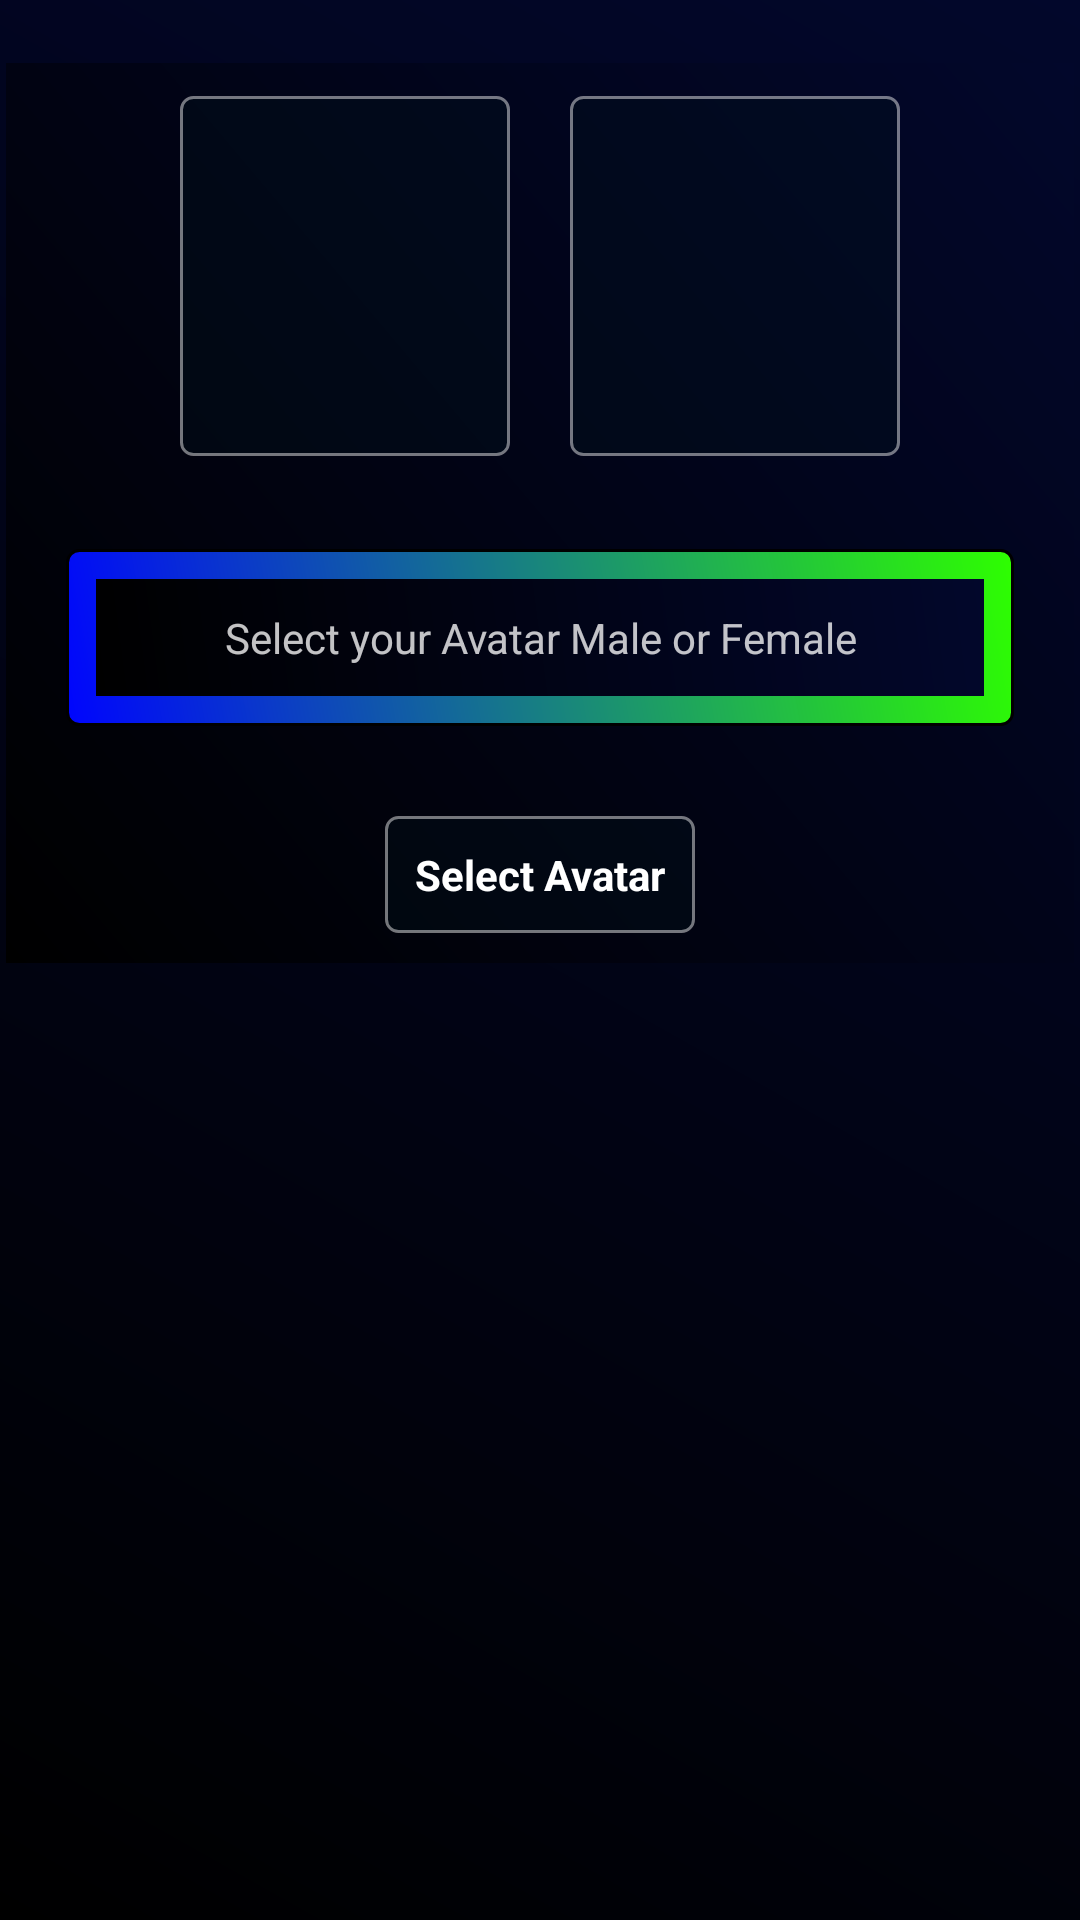

Reconstruct the res/layout file that produces this screen, plus the resources it refers to.
<!-- AndroidManifest.xml: application theme Theme.ChatAppp -->
<!-- res/layout/dialog_select_avatar.xml -->
<LinearLayout xmlns:android="http://schemas.android.com/apk/res/android"
    android:layout_width="match_parent"
    android:background="@drawable/dark_gradient"
    android:layout_height="wrap_content"
    android:orientation="vertical"
    android:gravity="center">

    <LinearLayout
        android:orientation="vertical"
        android:layout_width="match_parent"
        android:layout_height="wrap_content"
        android:layout_marginLeft="2dp"
        android:layout_marginRight="2dp"
        android:layout_marginTop="2dp"
        android:layout_marginBottom="300dp"
        android:background="@drawable/dark_gradient">

        <HorizontalScrollView
            android:layout_gravity="center"
            android:layout_width="match_parent"
            android:layout_height="match_parent"
            android:padding="1dp">

            <LinearLayout
                android:layout_gravity="center"
                android:layout_width="match_parent"
                android:layout_height="match_parent"
                android:orientation="horizontal">

                <ImageButton
                    android:background="@drawable/card_border"
                    android:id="@+id/avatar1"
                    android:scaleType="fitCenter"
                    android:layout_width="110dp"
                    android:layout_height="120dp"
                    android:src="@drawable/avatar1"
                    android:layout_margin="10dp"/>



                <ImageButton
                    android:background="@drawable/card_border"
                    android:id="@+id/avatar2"
                    android:layout_width="110dp"
                    android:scaleType="fitCenter"
                    android:layout_height="120dp"
                    android:src="@drawable/avatar2"
                    android:layout_margin="10dp"/>
            </LinearLayout>
        </HorizontalScrollView>

        <LinearLayout
            android:layout_margin="20dp"
            android:background="@drawable/gradient_card_border"
            android:layout_width="match_parent"
            android:layout_height="wrap_content">

            <LinearLayout
                android:background="@drawable/dark_gradient"
                android:gravity="center"
                android:layout_width="match_parent"
                android:layout_height="wrap_content">

                <TextView
                    android:layout_margin="10dp"
                    android:gravity="center"
                    android:textColor="#C3FFFFFF"
                    android:layout_gravity="center"
                    android:layout_width="wrap_content"
                    android:layout_height="wrap_content"
                    android:text="Select your Avatar Male or Female">
                </TextView>

            </LinearLayout>

        </LinearLayout>






        <TextView
            android:layout_marginTop="10dp"
            android:layout_marginBottom="10dp"
            android:layout_gravity="center"
            android:background="@drawable/card_border"
            android:layout_width="wrap_content"
            android:layout_height="wrap_content"
            android:text="Select Avatar"
            android:textStyle="bold"
            android:textColor="@color/white"
            ></TextView>

    </LinearLayout>

</LinearLayout>
<!-- resources referenced by this layout -->
<resources>
  <color name="white">#FFFFFFFF</color>
  <!-- drawable card_border (drawable) -->
  <?xml version="1.0" encoding="utf-8"?>
  <shape xmlns:android="http://schemas.android.com/apk/res/android">
      <solid android:color="#5602121C" />
      <stroke android:width="1dp" android:color="#74FFFFFF" />
      <corners android:radius="4dp" />
      <padding android:left="10dp" android:top="10dp" android:right="10dp" android:bottom="10dp" />
  </shape>
  <!-- drawable dark_gradient (drawable) -->
  <?xml version="1.0" encoding="utf-8"?>
  <shape xmlns:android="http://schemas.android.com/apk/res/android" android:shape="rectangle">
      <gradient
          android:angle="45"
          android:startColor="#000000"
          android:endColor="#02072B"
          android:type="linear" />
  </shape>
  <!-- drawable gradient_card_border (drawable) -->
  <?xml version="1.0" encoding="utf-8"?>
  <shape xmlns:android="http://schemas.android.com/apk/res/android">
      <gradient
          android:angle="45"
          android:startColor="#FD0004FF"
          android:endColor="#2EFF00"
          android:type="linear" />
      <stroke android:width="1dp" android:color="#000000" />
      <corners android:radius="4dp" />
      <padding android:left="10dp" android:top="10dp" android:right="10dp" android:bottom="10dp" />
  </shape>
  <style name="Theme.ChatAppp" parent="Base.Theme.ChatAppp" />
  <style name="Base.Theme.ChatAppp" parent="Theme.MaterialComponents.DayNight.DarkActionBar">
      </style>
</resources>
